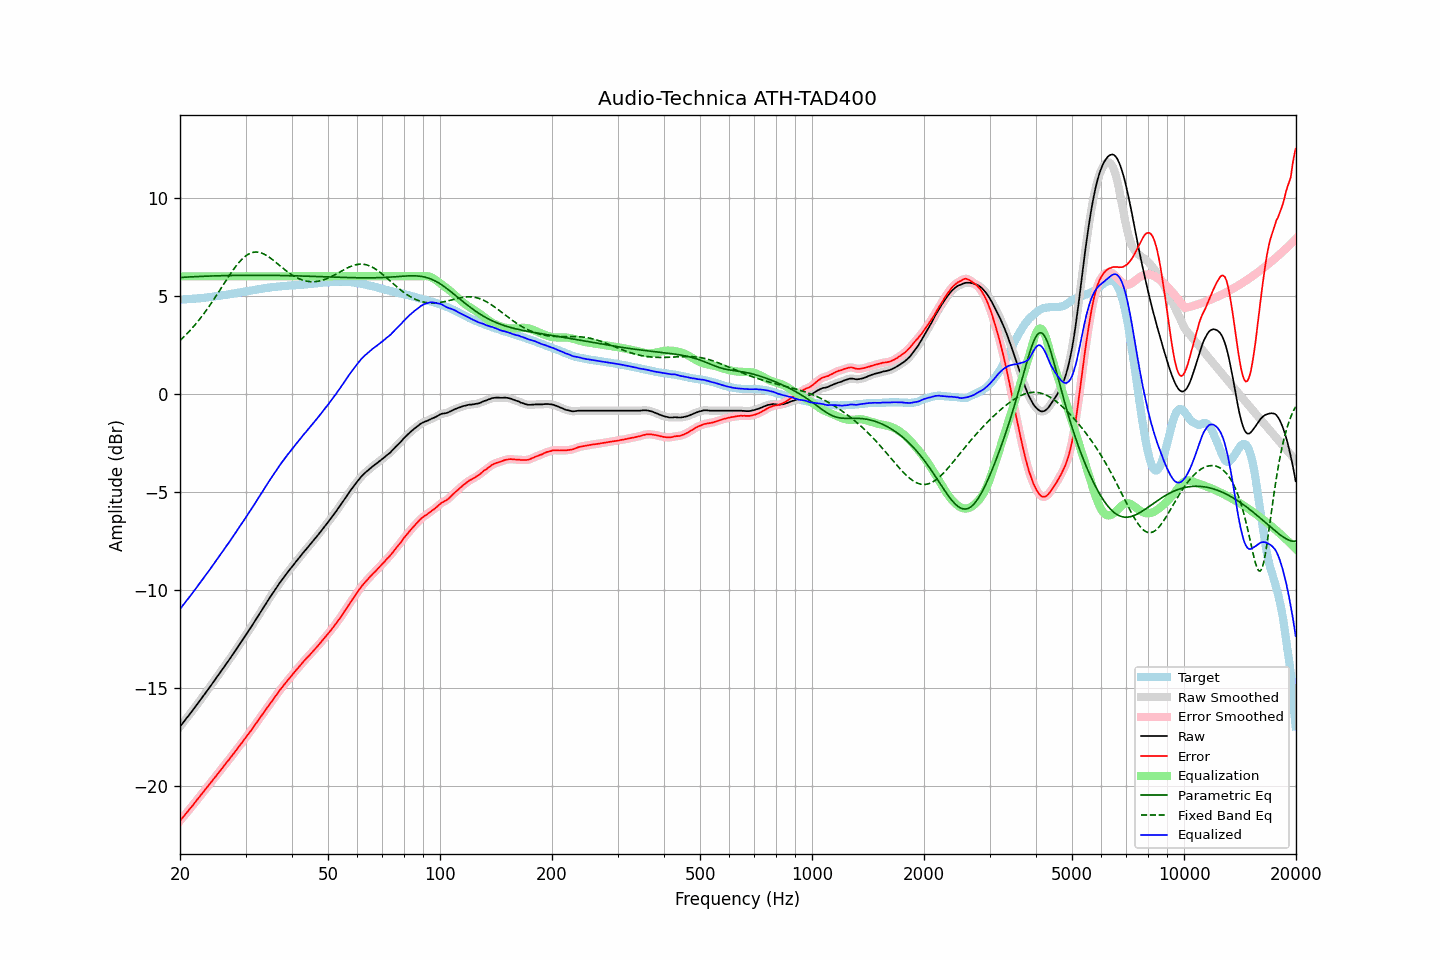

The file beside this chart, header and first rows:
frequency, raw, error, smoothed, error_smoothed, equalization, parametric_eq, fixed_band_eq, equalized_raw, equalized_smoothed, target
20.00, -16.98, -21.79, -16.98, -21.79, 6.00, 5.94, 2.73, -10.98, -10.98, 4.81
20.20, -16.88, -21.69, -16.87, -21.69, 6.00, 5.95, 2.80, -10.88, -10.87, 4.81
20.40, -16.77, -21.59, -16.77, -21.59, 6.00, 5.95, 2.88, -10.77, -10.77, 4.82
20.61, -16.67, -21.50, -16.67, -21.49, 6.00, 5.96, 2.96, -10.67, -10.67, 4.83
20.81, -16.56, -21.39, -16.56, -21.39, 6.00, 5.96, 3.04, -10.56, -10.56, 4.83
21.02, -16.46, -21.30, -16.46, -21.29, 6.00, 5.97, 3.13, -10.46, -10.46, 4.84
21.23, -16.35, -21.19, -16.35, -21.19, 6.00, 5.97, 3.21, -10.35, -10.35, 4.84
21.44, -16.25, -21.09, -16.25, -21.09, 6.00, 5.97, 3.30, -10.25, -10.25, 4.85
21.66, -16.14, -21.00, -16.14, -20.99, 6.00, 5.98, 3.39, -10.14, -10.14, 4.86
21.87, -16.03, -20.88, -16.03, -20.89, 6.00, 5.98, 3.49, -10.03, -10.03, 4.86
22.09, -15.92, -20.78, -15.92, -20.78, 6.00, 5.99, 3.59, -9.92, -9.92, 4.87
22.31, -15.81, -20.68, -15.81, -20.68, 6.00, 5.99, 3.69, -9.81, -9.81, 4.88
22.54, -15.70, -20.58, -15.70, -20.58, 6.00, 5.99, 3.79, -9.70, -9.70, 4.88
22.76, -15.59, -20.47, -15.59, -20.47, 6.00, 6.00, 3.89, -9.59, -9.59, 4.89
22.99, -15.48, -20.37, -15.47, -20.37, 6.00, 6.00, 4.00, -9.48, -9.47, 4.90
23.22, -15.36, -20.26, -15.36, -20.27, 6.00, 6.00, 4.11, -9.36, -9.36, 4.91
23.45, -15.25, -20.16, -15.25, -20.16, 6.00, 6.01, 4.22, -9.25, -9.25, 4.92
23.69, -15.14, -20.06, -15.14, -20.06, 6.00, 6.01, 4.34, -9.14, -9.14, 4.92
23.92, -15.03, -19.96, -15.02, -19.96, 6.00, 6.01, 4.45, -9.03, -9.02, 4.93
24.16, -14.91, -19.85, -14.91, -19.85, 6.00, 6.02, 4.57, -8.91, -8.91, 4.94
24.40, -14.80, -19.75, -14.79, -19.75, 6.00, 6.02, 4.69, -8.80, -8.79, 4.95
24.65, -14.68, -19.65, -14.68, -19.65, 6.00, 6.02, 4.82, -8.68, -8.68, 4.97
24.89, -14.57, -19.55, -14.56, -19.55, 6.00, 6.02, 4.94, -8.57, -8.56, 4.98
25.14, -14.45, -19.44, -14.45, -19.44, 6.00, 6.03, 5.07, -8.45, -8.45, 4.99
25.39, -14.34, -19.34, -14.33, -19.34, 6.00, 6.03, 5.19, -8.34, -8.33, 5.00
25.65, -14.22, -19.23, -14.22, -19.23, 6.00, 6.03, 5.32, -8.22, -8.22, 5.01
25.91, -14.10, -19.13, -14.10, -19.13, 6.00, 6.03, 5.45, -8.10, -8.10, 5.03
26.16, -13.99, -19.03, -13.98, -19.02, 6.00, 6.03, 5.58, -7.99, -7.98, 5.04
26.43, -13.87, -18.92, -13.87, -18.92, 6.00, 6.04, 5.71, -7.87, -7.87, 5.05
26.69, -13.75, -18.81, -13.75, -18.81, 6.00, 6.04, 5.83, -7.75, -7.75, 5.06
26.96, -13.64, -18.72, -13.64, -18.71, 6.00, 6.04, 5.96, -7.64, -7.64, 5.08
27.23, -13.52, -18.61, -13.52, -18.61, 6.00, 6.04, 6.08, -7.52, -7.52, 5.09
27.50, -13.40, -18.51, -13.40, -18.50, 6.00, 6.04, 6.20, -7.40, -7.40, 5.11
27.77, -13.28, -18.39, -13.28, -18.40, 6.00, 6.04, 6.32, -7.28, -7.28, 5.12
28.05, -13.16, -18.29, -13.16, -18.29, 6.00, 6.05, 6.43, -7.16, -7.16, 5.14
28.33, -13.04, -18.18, -13.03, -18.18, 6.00, 6.05, 6.54, -7.04, -7.03, 5.14
28.62, -12.91, -18.07, -12.91, -18.07, 6.00, 6.05, 6.64, -6.91, -6.91, 5.16
28.90, -12.79, -17.96, -12.79, -17.96, 6.00, 6.05, 6.74, -6.79, -6.79, 5.17
29.19, -12.67, -17.86, -12.67, -17.86, 6.00, 6.05, 6.83, -6.67, -6.67, 5.19
29.48, -12.55, -17.75, -12.55, -17.75, 6.00, 6.05, 6.91, -6.55, -6.55, 5.20
29.78, -12.42, -17.64, -12.42, -17.64, 6.00, 6.05, 6.98, -6.42, -6.42, 5.22
30.08, -12.30, -17.53, -12.30, -17.53, 6.00, 6.05, 7.05, -6.30, -6.30, 5.23
30.38, -12.17, -17.42, -12.17, -17.42, 6.00, 6.05, 7.10, -6.17, -6.17, 5.25
30.68, -12.05, -17.30, -12.05, -17.31, 6.00, 6.05, 7.15, -6.05, -6.05, 5.26
30.99, -11.93, -17.20, -11.92, -17.20, 6.00, 6.05, 7.19, -5.93, -5.92, 5.28
31.30, -11.80, -17.08, -11.80, -17.09, 6.00, 6.05, 7.21, -5.80, -5.80, 5.28
31.61, -11.67, -16.97, -11.67, -16.97, 6.00, 6.05, 7.23, -5.67, -5.67, 5.30
31.93, -11.54, -16.85, -11.54, -16.85, 6.00, 6.05, 7.24, -5.54, -5.54, 5.31
32.24, -11.41, -16.74, -11.41, -16.74, 6.00, 6.05, 7.24, -5.41, -5.41, 5.33
32.57, -11.28, -16.62, -11.28, -16.62, 6.00, 6.05, 7.23, -5.28, -5.28, 5.34
32.89, -11.15, -16.50, -11.15, -16.50, 6.00, 6.05, 7.21, -5.15, -5.15, 5.36
33.22, -11.02, -16.38, -11.02, -16.39, 6.00, 6.05, 7.18, -5.02, -5.02, 5.37
33.55, -10.90, -16.28, -10.89, -16.28, 6.00, 6.05, 7.14, -4.90, -4.89, 5.38
33.89, -10.77, -16.16, -10.77, -16.16, 6.00, 6.05, 7.10, -4.77, -4.77, 5.39
34.23, -10.64, -16.05, -10.64, -16.05, 6.00, 6.05, 7.06, -4.64, -4.64, 5.41
34.57, -10.51, -15.93, -10.51, -15.93, 6.00, 6.05, 7.00, -4.51, -4.51, 5.42
34.92, -10.38, -15.81, -10.38, -15.81, 6.00, 6.05, 6.95, -4.38, -4.38, 5.43
35.27, -10.26, -15.70, -10.26, -15.70, 6.00, 6.05, 6.88, -4.26, -4.26, 5.45
35.62, -10.14, -15.59, -10.14, -15.59, 6.00, 6.05, 6.82, -4.14, -4.14, 5.45
35.97, -10.02, -15.48, -10.02, -15.48, 6.00, 6.05, 6.75, -4.02, -4.02, 5.46
... 635 more rows
